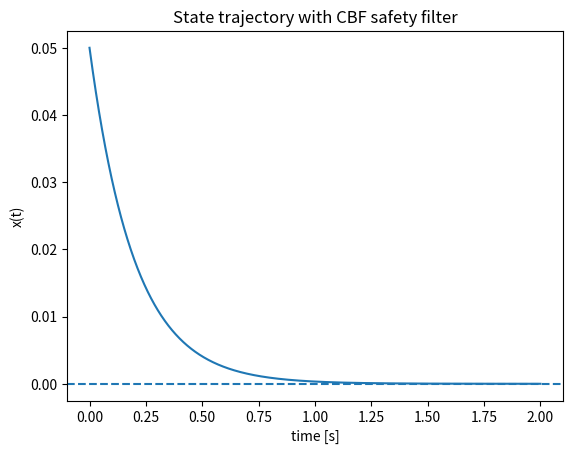
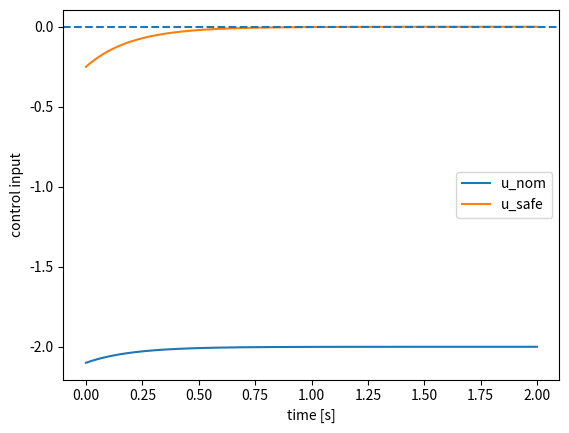

Write the Python code that produced these figures, in order.

import numpy as np
import matplotlib.pyplot as plt

def nominal_control(x, x_ref, k_p=2.0):
    # Simple proportional controller (no safety)
    return -k_p * (x - x_ref)

def cbf_filter_1d(x, u_nom, gamma=5.0):
    # CBF constraint: u >= -gamma * x
    u_min = -gamma * x
    return max(u_nom, u_min)

def simulate_cbf_1d(x0, x_ref, dt=0.001, T=2.0, k_p=2.0, gamma=5.0):
    N = int(T / dt)
    xs = np.zeros(N + 1)
    us_nom = np.zeros(N)
    us_safe = np.zeros(N)
    t = np.linspace(0.0, T, N + 1)
    xs[0] = x0

    for k in range(N):
        x = xs[k]
        u_nom = nominal_control(x, x_ref, k_p)
        u_safe = cbf_filter_1d(x, u_nom, gamma)

        us_nom[k] = u_nom
        us_safe[k] = u_safe

        # Integrate dynamics: x_dot = u_safe
        xs[k + 1] = x + dt * u_safe

    return t, xs, us_nom, us_safe

if __name__ == "__main__":
    # Start inside the safe set but close to the boundary
    x0 = 0.05
    x_ref = -1.0  # nominal controller wants to cross into unsafe region

    t, xs, u_nom, u_safe = simulate_cbf_1d(x0, x_ref)

    plt.figure()
    plt.plot(t, xs)
    plt.axhline(0.0, linestyle="--")  # safety boundary
    plt.xlabel("time [s]")
    plt.ylabel("x(t)")
    plt.title("State trajectory with CBF safety filter")

    plt.figure()
    plt.plot(t[:-1], u_nom, label="u_nom")
    plt.plot(t[:-1], u_safe, label="u_safe")
    plt.axhline(0.0, linestyle="--")
    plt.xlabel("time [s]")
    plt.ylabel("control input")
    plt.legend()
    plt.show()
